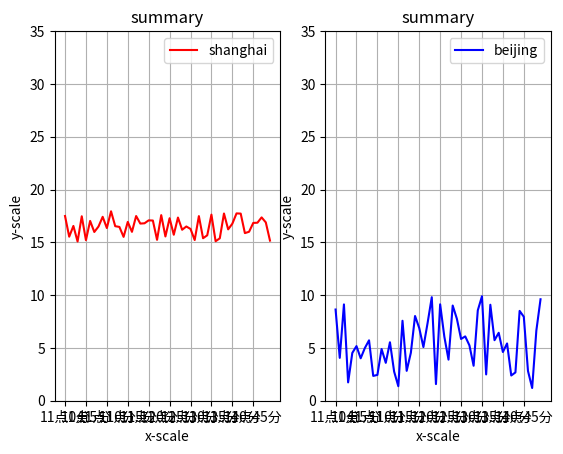

Write the Python code that produced this figure.
import matplotlib.pyplot as py
import random
x = range(50)
y_shanghai= [random.uniform(15,18) for i in x]
y_beijing= [random.uniform(1,10) for i in x]


figure,axes = py.subplots(nrows = 1,ncols=2 )


axes[0].plot(x,y_shanghai,color='r',label="shanghai")
axes[1].plot(x,y_beijing,color='b',label="beijing")

#修改xy刻度
x_label = [ "11点{}分".format(i) for i in x]   #注意用{}
axes[0].set_xticks(x[::5],x_label[::5])
axes[0].set_yticks(range(0,40,5))
axes[1].set_xticks(x[::5],x_label[::5])
axes[1].set_yticks(range(0,40,5))

#comment
axes[0].grid(True)
axes[0].set_title("summary")
axes[0].set_xlabel("x-scale")
axes[0].set_ylabel("y-scale")
axes[0].legend(loc="upper right")   #显示图例
axes[1].grid(True)
axes[1].set_title("summary")
axes[1].set_xlabel("x-scale")
axes[1].set_ylabel("y-scale")
axes[1].legend(loc="upper right")   #显示图例

py.show()
